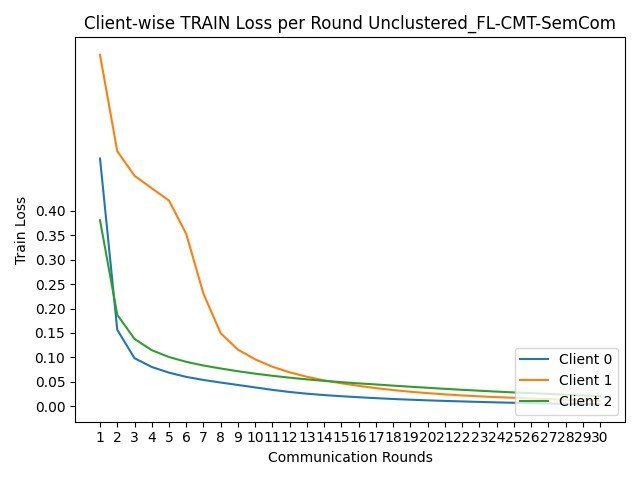

The file beside this chart, header and first rows:
round, client_0, client_1, client_2
1, 0.5065, 0.7185, 0.3804
2, 0.1566, 0.5216, 0.1872
3, 0.09857, 0.4713, 0.138
4, 0.08056, 0.4457, 0.1149
5, 0.069, 0.4207, 0.1009
6, 0.06031, 0.3524, 0.09109
7, 0.054, 0.2303, 0.0835
8, 0.04872, 0.1494, 0.07745
9, 0.0438, 0.116, 0.07184
10, 0.0388, 0.09608, 0.0669
11, 0.03377, 0.08108, 0.06255
12, 0.02946, 0.06958, 0.05871
13, 0.02594, 0.06051, 0.05524
14, 0.02316, 0.05324, 0.05217
15, 0.02079, 0.04726, 0.04953
16, 0.01873, 0.04206, 0.04706
17, 0.01685, 0.03733, 0.04487
18, 0.01516, 0.03339, 0.04244
19, 0.01369, 0.02998, 0.04022
20, 0.01236, 0.02708, 0.03805
21, 0.01121, 0.02458, 0.03593
22, 0.01016, 0.02241, 0.0339
23, 0.009162, 0.02057, 0.03206
24, 0.008238, 0.01894, 0.03023
25, 0.007406, 0.01759, 0.02858
26, 0.006681, 0.01631, 0.02714
27, 0.005996, 0.01476, 0.02551
28, 0.0054, 0.01342, 0.0239
29, 0.004872, 0.01233, 0.02238
30, 0.004394, 0.01137, 0.0211
